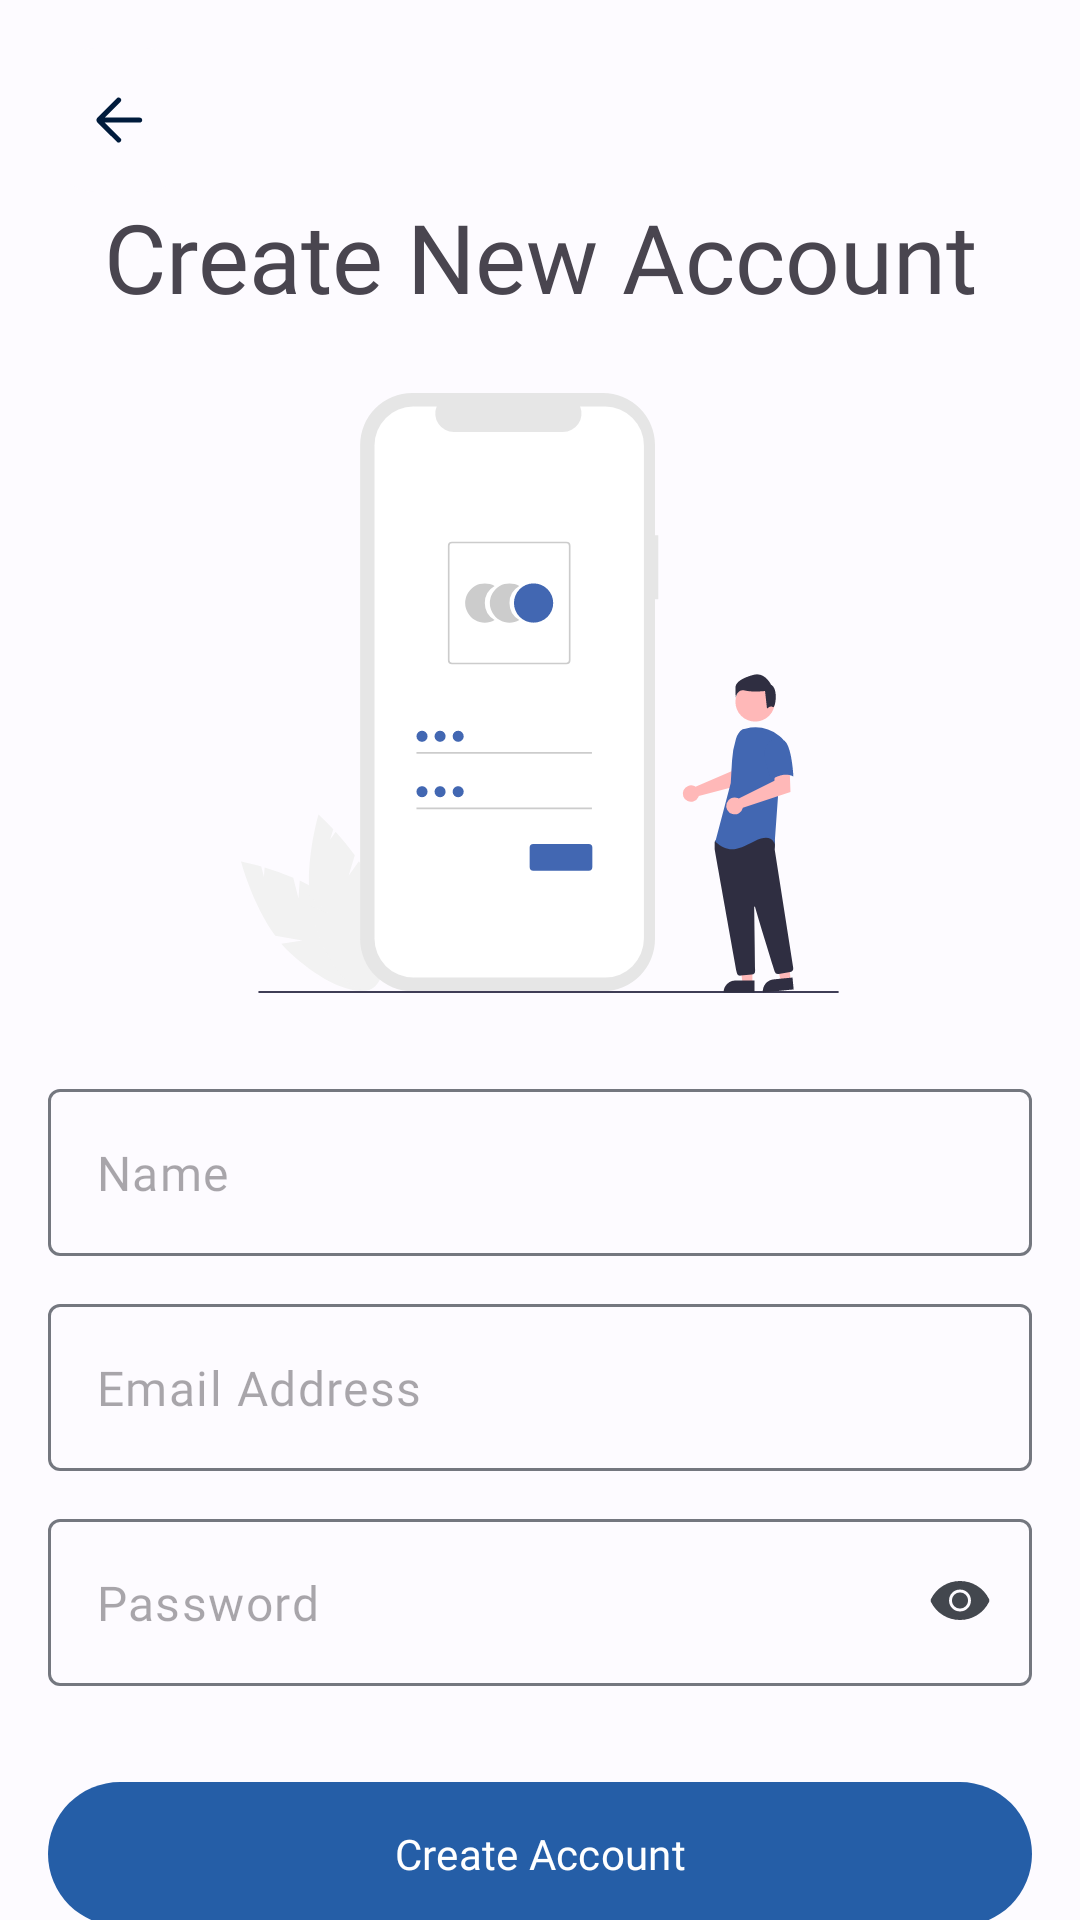

Layout XML and referenced resources for this Android screen:
<!-- AndroidManifest.xml: application theme AppTheme -->
<!-- res/layout/activity_create_new_account.xml -->
<?xml version="1.0" encoding="utf-8"?>
<ScrollView xmlns:android="http://schemas.android.com/apk/res/android"
    xmlns:app="http://schemas.android.com/apk/res-auto"
    xmlns:tools="http://schemas.android.com/tools"
    android:layout_width="match_parent"
    android:layout_height="match_parent"
    android:overScrollMode="never"
    android:scrollbars="none"
    tools:context=".ActivityCreateNewAccount">

    <LinearLayout
        android:layout_width="match_parent"
        android:layout_height="wrap_content"
        android:orientation="vertical"
        android:padding="@dimen/screen_padding">

        <com.google.android.material.floatingactionbutton.FloatingActionButton
            android:id="@+id/fab_back"
            android:layout_width="wrap_content"
            android:layout_height="wrap_content"
            android:backgroundTint="?attr/colorSurface"
            android:src="@drawable/ic_arrow_back"
            app:elevation="0dp"
            app:fabCustomSize="48dp"
            tools:ignore="SpeakableTextPresentCheck" />

        <TextView
            android:layout_width="match_parent"
            android:layout_height="wrap_content"
            android:fontFamily="@font/poppins_medium"
            android:gravity="center"
            android:text="Create New Account"
            android:textSize="@dimen/typescale_headline_large" />

        <ImageView
            android:id="@+id/illustration"
            android:layout_width="match_parent"
            android:layout_height="200dp"
            android:layout_marginTop="24dp"
            android:src="@drawable/illustration_access_account" />

        <com.google.android.material.textfield.TextInputLayout
            android:layout_width="match_parent"
            android:layout_height="wrap_content"
            android:layout_marginTop="32dp"
            app:endIconDrawable="@drawable/ic_cancel"
            app:endIconMode="clear_text"
            app:hintAnimationEnabled="false"
            app:hintEnabled="false">

            <com.google.android.material.textfield.TextInputEditText
                android:id="@+id/et_name"
                android:layout_width="match_parent"
                android:layout_height="wrap_content"
                android:fontFamily="@font/poppins_light"
                android:hint="Name"
                android:inputType="textPersonName" />

        </com.google.android.material.textfield.TextInputLayout>

        <com.google.android.material.textfield.TextInputLayout
            android:layout_width="match_parent"
            android:layout_height="wrap_content"
            android:layout_marginTop="16dp"
            app:endIconDrawable="@drawable/ic_cancel"
            app:endIconMode="clear_text"
            app:hintAnimationEnabled="false"
            app:hintEnabled="false">

            <com.google.android.material.textfield.TextInputEditText
                android:id="@+id/et_email"
                android:layout_width="match_parent"
                android:layout_height="wrap_content"
                android:fontFamily="@font/poppins_light"
                android:hint="Email Address"
                android:inputType="textEmailAddress" />

        </com.google.android.material.textfield.TextInputLayout>

        <com.google.android.material.textfield.TextInputLayout
            android:layout_width="match_parent"
            android:layout_height="wrap_content"
            android:layout_marginTop="16dp"
            app:endIconCheckable="true"
            app:endIconDrawable="@drawable/selector_password_visibility"
            app:endIconMode="password_toggle"
            app:hintAnimationEnabled="false"
            app:hintEnabled="false">

            <com.google.android.material.textfield.TextInputEditText
                android:id="@+id/et_password"
                android:layout_width="match_parent"
                android:layout_height="wrap_content"
                android:fontFamily="@font/poppins_light"
                android:hint="Password"
                android:inputType="textPassword" />

        </com.google.android.material.textfield.TextInputLayout>

        <com.google.android.material.button.MaterialButton
            android:id="@+id/btn_create_account"
            android:layout_width="match_parent"
            android:layout_height="wrap_content"
            android:layout_marginTop="32dp"
            android:fontFamily="@font/poppins_medium"
            android:insetTop="0dp"
            android:insetBottom="0dp"
            android:text="Create Account" />

    </LinearLayout>

</ScrollView>
<!-- resources referenced by this layout -->
<resources>
  <dimen name="screen_padding">16dp</dimen>
  <dimen name="typescale_headline_large">32sp</dimen>
  <!-- drawable ic_arrow_back (drawable) -->
  <vector xmlns:android="http://schemas.android.com/apk/res/android"
      android:width="24dp"
      android:height="24dp"
      android:tint="?attr/colorControlNormal"
      android:viewportWidth="24"
      android:viewportHeight="24">
      <path
          android:fillColor="@android:color/white"
          android:pathData="M10.95,19.275 L4.475,12.825Q4.3,12.625 4.225,12.425Q4.15,12.225 4.15,12.025Q4.15,11.825 4.225,11.625Q4.3,11.425 4.475,11.225L10.975,4.725Q11.25,4.475 11.562,4.487Q11.875,4.5 12.15,4.775Q12.425,5.05 12.413,5.387Q12.4,5.725 12.125,5.975L6.9,11.2H18.575Q18.925,11.2 19.163,11.438Q19.4,11.675 19.4,12.025Q19.4,12.375 19.163,12.613Q18.925,12.85 18.575,12.85H6.9L12.175,18.125Q12.45,18.375 12.425,18.688Q12.4,19 12.125,19.275Q11.85,19.55 11.525,19.55Q11.2,19.55 10.95,19.275Z" />
  </vector>
  <!-- drawable selector_password_visibility (drawable) -->
  <?xml version="1.0" encoding="utf-8"?>
  <selector xmlns:android="http://schemas.android.com/apk/res/android">
  
      <item android:drawable="@drawable/ic_visibility" android:state_checked="false" />
      <item android:drawable="@drawable/ic_visibility_off" android:state_checked="true" />
  
  </selector>
  <!-- drawable ic_visibility (drawable) -->
  <vector xmlns:android="http://schemas.android.com/apk/res/android"
      android:width="24dp"
      android:height="24dp"
      android:tint="?attr/colorControlNormal"
      android:viewportWidth="24"
      android:viewportHeight="24">
      <path
          android:fillColor="@android:color/white"
          android:pathData="M12,15.15Q13.525,15.15 14.588,14.087Q15.65,13.025 15.65,11.5Q15.65,9.975 14.588,8.912Q13.525,7.85 12,7.85Q10.475,7.85 9.413,8.912Q8.35,9.975 8.35,11.5Q8.35,13.025 9.413,14.087Q10.475,15.15 12,15.15ZM12,14.2Q10.875,14.2 10.088,13.412Q9.3,12.625 9.3,11.5Q9.3,10.375 10.088,9.587Q10.875,8.8 12,8.8Q13.125,8.8 13.913,9.587Q14.7,10.375 14.7,11.5Q14.7,12.625 13.913,13.412Q13.125,14.2 12,14.2ZM12,18Q8.9,18 6.312,16.387Q3.725,14.775 2.325,12Q2.275,11.9 2.25,11.775Q2.225,11.65 2.225,11.5Q2.225,11.35 2.25,11.225Q2.275,11.1 2.325,11Q3.725,8.225 6.312,6.612Q8.9,5 12,5Q15.1,5 17.688,6.612Q20.275,8.225 21.675,11Q21.725,11.1 21.75,11.225Q21.775,11.35 21.775,11.5Q21.775,11.65 21.75,11.775Q21.725,11.9 21.675,12Q20.275,14.775 17.688,16.387Q15.1,18 12,18Z" />
  </vector>
  <color name="md_theme_light_primary">#255EA7</color>
  <color name="md_theme_light_onPrimary">#FFFFFF</color>
  <color name="md_theme_light_primaryContainer">#D5E3FF</color>
  <color name="md_theme_light_onPrimaryContainer">#001B3C</color>
  <color name="md_theme_light_secondary">#555F71</color>
  <color name="md_theme_light_onSecondary">#FFFFFF</color>
  <color name="md_theme_light_secondaryContainer">#D9E3F8</color>
  <color name="md_theme_light_onSecondaryContainer">#121C2B</color>
  <color name="md_theme_light_tertiary">#6F5675</color>
  <color name="md_theme_light_onTertiary">#FFFFFF</color>
  <color name="md_theme_light_tertiaryContainer">#F8D8FE</color>
  <color name="md_theme_light_onTertiaryContainer">#28132F</color>
  <color name="md_theme_light_error">#BA1A1A</color>
  <color name="md_theme_light_errorContainer">#FFDAD6</color>
  <color name="md_theme_light_onError">#FFFFFF</color>
  <color name="md_theme_light_onErrorContainer">#410002</color>
  <color name="md_theme_light_background">#FDFBFF</color>
  <color name="md_theme_light_onBackground">#1A1C1E</color>
  <color name="md_theme_light_surface">#FDFBFF</color>
  <color name="md_theme_light_onSurface">#1A1C1E</color>
  <color name="md_theme_light_surfaceVariant">#E0E2EC</color>
  <color name="md_theme_light_onSurfaceVariant">#43474E</color>
  <color name="md_theme_light_outline">#74777F</color>
  <color name="md_theme_light_inverseOnSurface">#F1F0F4</color>
  <color name="md_theme_light_inverseSurface">#2F3033</color>
  <color name="md_theme_light_inversePrimary">#A8C8FF</color>
</resources>
